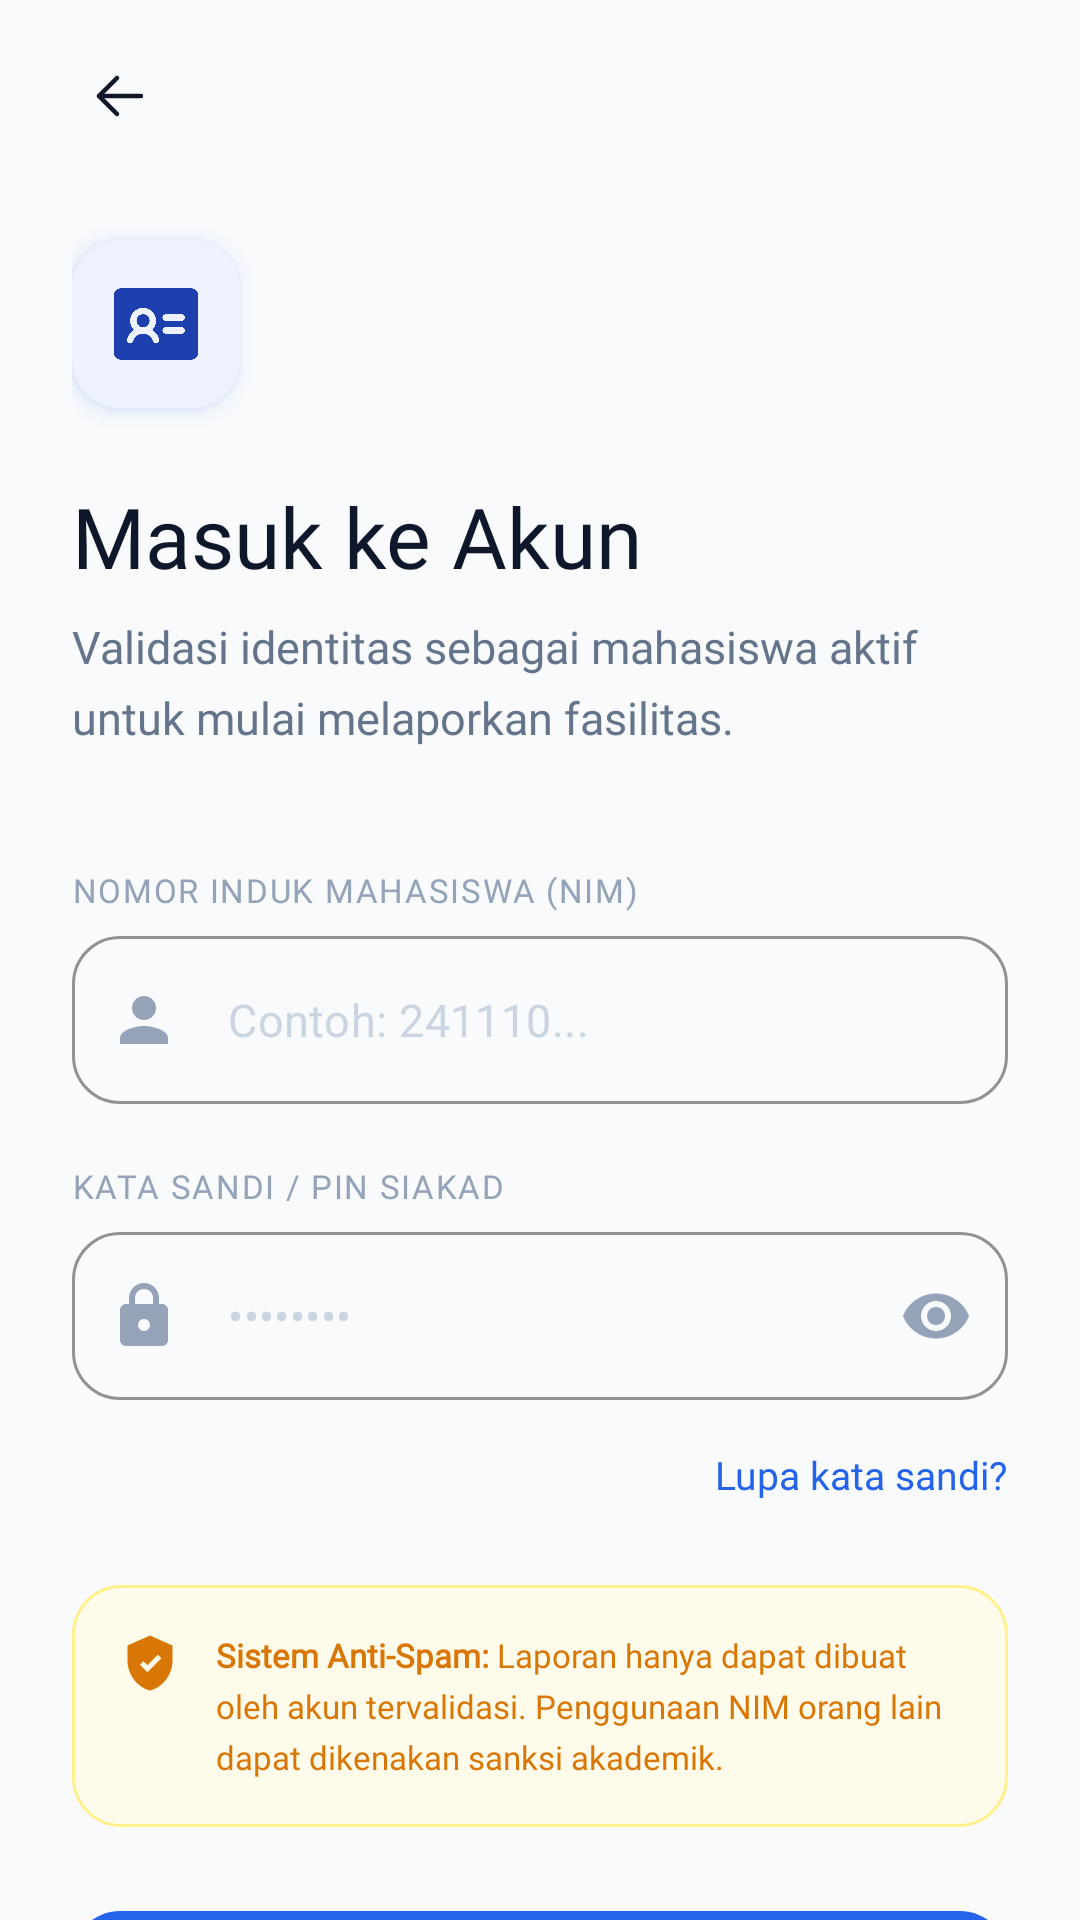

Here is an Android app screen rendered from its layout file. Give the layout XML and the strings, colors and styles it references.
<!-- AndroidManifest.xml: application theme Theme.UTS -->
<!-- res/layout/activity_login.xml -->
<?xml version="1.0" encoding="utf-8"?>
<androidx.constraintlayout.widget.ConstraintLayout
    xmlns:android="http://schemas.android.com/apk/res/android"
    xmlns:app="http://schemas.android.com/apk/res-auto"
    xmlns:tools="http://schemas.android.com/tools"
    android:layout_width="match_parent"
    android:layout_height="match_parent"
    android:background="#F8FAFC"
    android:fitsSystemWindows="true">

    <LinearLayout
        android:id="@+id/headerLayout"
        android:layout_width="match_parent"
        android:layout_height="64dp"
        android:gravity="center_vertical"
        android:orientation="horizontal"
        android:paddingHorizontal="24dp"
        app:layout_constraintTop_toTopOf="parent">

        <ImageView
            android:id="@+id/btnBack"
            android:layout_width="32dp"
            android:layout_height="32dp"
            android:background="?attr/selectableItemBackgroundBorderless"
            android:clickable="true"
            android:focusable="true"
            android:padding="4dp"
            android:src="@drawable/ic_arrow_back_modern"
            app:tint="#0F172A"/>
    </LinearLayout>

    <androidx.core.widget.NestedScrollView
        android:layout_width="match_parent"
        android:layout_height="0dp"
        android:fillViewport="true"
        android:clipToPadding="false"
        android:paddingBottom="40dp"
        app:layout_constraintTop_toBottomOf="@id/headerLayout"
        app:layout_constraintBottom_toBottomOf="parent">

        <LinearLayout
            android:id="@+id/layoutMainContent"
            android:layout_width="match_parent"
            android:layout_height="wrap_content"
            android:orientation="vertical"
            android:paddingHorizontal="24dp">

            <FrameLayout
                android:layout_width="56dp"
                android:layout_height="56dp"
                android:layout_marginTop="16dp"
                android:background="@drawable/bg_icon_container"
                android:elevation="4dp"
                android:outlineAmbientShadowColor="#2563EB"
                android:outlineSpotShadowColor="#2563EB">
                <ImageView
                    android:layout_width="28dp"
                    android:layout_height="28dp"
                    android:layout_gravity="center"
                    android:src="@drawable/ic_id_card_blue2" />
            </FrameLayout>

            <TextView
                android:layout_width="match_parent"
                android:layout_height="wrap_content"
                android:layout_marginTop="24dp"
                android:fontFamily="@font/inter_extrabold"
                android:text="Masuk ke Akun"
                android:textColor="#0F172A"
                android:textSize="28sp" />

            <TextView
                android:layout_width="match_parent"
                android:layout_height="wrap_content"
                android:layout_marginTop="8dp"
                android:fontFamily="@font/inter_medium"
                android:lineSpacingExtra="6dp"
                android:text="Validasi identitas sebagai mahasiswa aktif untuk mulai melaporkan fasilitas."
                android:textColor="#64748B"
                android:textSize="15sp" />

            <TextView
                android:layout_width="wrap_content"
                android:layout_height="wrap_content"
                android:layout_marginTop="40dp"
                android:fontFamily="@font/inter_bold"
                android:text="NOMOR INDUK MAHASISWA (NIM)"
                android:textColor="#94A3B8"
                android:textSize="11sp"
                android:letterSpacing="0.05" />

            <com.google.android.material.textfield.TextInputLayout
                android:id="@+id/inputLayoutNim"
                style="@style/Widget.MaterialComponents.TextInputLayout.OutlinedBox"
                android:layout_width="match_parent"
                android:layout_height="wrap_content"
                android:layout_marginTop="8dp"
                app:boxBackgroundColor="#F8FAFC"
                app:boxCornerRadiusBottomEnd="16dp"
                app:boxCornerRadiusBottomStart="16dp"
                app:boxCornerRadiusTopEnd="16dp"
                app:boxCornerRadiusTopStart="16dp"
                app:boxStrokeColor="#2563EB"
                app:boxStrokeWidth="1dp"
                app:boxStrokeWidthFocused="1.5dp"
                app:hintEnabled="false"
                app:startIconDrawable="@drawable/ic_user_gray"
                app:startIconTint="#94A3B8">

                <com.google.android.material.textfield.TextInputEditText
                    android:id="@+id/etNim"
                    android:layout_width="match_parent"
                    android:layout_height="56dp"
                    android:fontFamily="@font/inter_medium"
                    android:hint="Contoh: 241110..."
                    android:inputType="number"
                    android:paddingStart="0dp"
                    android:textColor="#0F172A"
                    android:textColorHint="#CBD5E1"
                    android:textSize="15sp" />
            </com.google.android.material.textfield.TextInputLayout>

            <TextView
                android:layout_width="wrap_content"
                android:layout_height="wrap_content"
                android:layout_marginTop="20dp"
                android:fontFamily="@font/inter_bold"
                android:text="KATA SANDI / PIN SIAKAD"
                android:textColor="#94A3B8"
                android:textSize="11sp"
                android:letterSpacing="0.05" />

            <com.google.android.material.textfield.TextInputLayout
                android:id="@+id/inputLayoutPassword"
                style="@style/Widget.MaterialComponents.TextInputLayout.OutlinedBox"
                android:layout_width="match_parent"
                android:layout_height="wrap_content"
                android:layout_marginTop="8dp"
                app:boxBackgroundColor="#F8FAFC"
                app:boxCornerRadiusBottomEnd="16dp"
                app:boxCornerRadiusBottomStart="16dp"
                app:boxCornerRadiusTopEnd="16dp"
                app:boxCornerRadiusTopStart="16dp"
                app:boxStrokeColor="#2563EB"
                app:boxStrokeWidth="1dp"
                app:boxStrokeWidthFocused="1.5dp"
                app:hintEnabled="false"
                app:passwordToggleEnabled="true"
                app:passwordToggleTint="#94A3B8"
                app:startIconDrawable="@drawable/ic_lock_gray"
                app:startIconTint="#94A3B8">

                <com.google.android.material.textfield.TextInputEditText
                    android:id="@+id/etPassword"
                    android:layout_width="match_parent"
                    android:layout_height="56dp"
                    android:fontFamily="@font/inter_medium"
                    android:hint="••••••••"
                    android:inputType="textPassword"
                    android:paddingStart="0dp"
                    android:textColor="#0F172A"
                    android:textColorHint="#CBD5E1"
                    android:textSize="15sp" />
            </com.google.android.material.textfield.TextInputLayout>

            <TextView
                android:id="@+id/tvLupaSandi"
                android:layout_width="wrap_content"
                android:layout_height="wrap_content"
                android:layout_gravity="end"
                android:layout_marginTop="12dp"
                android:background="?attr/selectableItemBackground"
                android:clickable="true"
                android:focusable="true"
                android:fontFamily="@font/inter_bold"
                android:paddingVertical="4dp"
                android:text="Lupa kata sandi?"
                android:textColor="#2563EB"
                android:textSize="13sp" />

            <LinearLayout
                android:layout_width="match_parent"
                android:layout_height="wrap_content"
                android:layout_marginTop="24dp"
                android:background="@drawable/bg_warning_box"
                android:orientation="horizontal"
                android:padding="16dp">

                <ImageView
                    android:layout_width="20dp"
                    android:layout_height="20dp"
                    android:src="@drawable/ic_shield_orange" />

                <TextView
                    android:layout_width="match_parent"
                    android:layout_height="wrap_content"
                    android:layout_marginStart="12dp"
                    android:fontFamily="@font/inter_medium"
                    android:lineSpacingExtra="4dp"
                    android:text="@string/login_warning_text"
                    android:textColor="#D97706"
                    android:textSize="11sp" />
            </LinearLayout>

            <com.google.android.material.button.MaterialButton
                android:id="@+id/btnMasuk"
                android:layout_width="match_parent"
                android:layout_height="56dp"
                android:layout_marginTop="24dp"
                android:text="Masuk Sistem"
                android:textAllCaps="false"
                android:textColor="#FFFFFF"
                android:textSize="15sp"
                android:fontFamily="@font/inter_bold"
                app:icon="@drawable/ic_login_arrow"
                app:iconGravity="textEnd"
                app:iconTint="#FFFFFF"
                app:backgroundTint="#2563EB"
                app:cornerRadius="16dp"
                app:elevation="8dp" />

            <LinearLayout
                android:id="@+id/layoutRegister"
                android:layout_width="wrap_content"
                android:layout_height="wrap_content"
                android:layout_gravity="center_horizontal"
                android:layout_marginTop="24dp"
                android:background="?attr/selectableItemBackground"
                android:clickable="true"
                android:focusable="true"
                android:orientation="horizontal"
                android:padding="8dp">

                <TextView
                    android:layout_width="wrap_content"
                    android:layout_height="wrap_content"
                    android:fontFamily="@font/inter_medium"
                    android:text="Belum Memiliki Akun? "
                    android:textColor="#64748B"
                    android:textSize="13sp" />

                <TextView
                    android:layout_width="wrap_content"
                    android:layout_height="wrap_content"
                    android:fontFamily="@font/inter_bold"
                    android:text="Buat Akun"
                    android:textColor="#2563EB"
                    android:textSize="13sp" />
            </LinearLayout>
        </LinearLayout>
    </androidx.core.widget.NestedScrollView>
</androidx.constraintlayout.widget.ConstraintLayout>
<!-- resources referenced by this layout -->
<resources>
  <!-- drawable bg_icon_container (drawable) -->
  <?xml version="1.0" encoding="utf-8"?>
  <shape xmlns:android="http://schemas.android.com/apk/res/android">
      <solid android:color="#EEF2FF"/>
      <corners android:radius="16dp"/>
  </shape>
  <!-- drawable bg_warning_box (drawable) -->
  <?xml version="1.0" encoding="utf-8"?>
  <shape xmlns:android="http://schemas.android.com/apk/res/android">
      <solid android:color="#FFFBEB"/>
      <stroke android:width="1dp" android:color="#FEF08A"/>
      <corners android:radius="16dp"/>
  </shape>
  <!-- drawable ic_arrow_back_modern (drawable) -->
  <?xml version="1.0" encoding="utf-8"?>
  <vector xmlns:android="http://schemas.android.com/apk/res/android"
      android:width="24dp"
      android:height="24dp"
      android:viewportWidth="24"
      android:viewportHeight="24">
      <path
          android:pathData="M19,12H5"
          android:strokeColor="#FFFFFF"
          android:strokeWidth="1.5"
          android:strokeLineCap="round"
          android:strokeLineJoin="round"/>
      <path
          android:pathData="M11,18L5,12L11,6"
          android:strokeColor="#FFFFFF"
          android:strokeWidth="1.5"
          android:strokeLineCap="round"
          android:strokeLineJoin="round"/>
  </vector>
  <!-- drawable ic_id_card_blue2: png bitmap (drawable, 9571 bytes) -->
  <!-- drawable ic_lock_gray (drawable) -->
  <vector xmlns:android="http://schemas.android.com/apk/res/android" android:width="24dp" android:height="24dp" android:viewportWidth="24" android:viewportHeight="24">
      <path android:fillColor="#94A3B8" android:pathData="M18,8h-1V6c0,-2.76 -2.24,-5 -5,-5S7,3.24 7,6v2H6c-1.1,0 -2,0.9 -2,2v10c0,1.1 0.9,2 2,2h12c1.1,0 2,-0.9 2,-2V10C20,8.9 19.1,8 18,8zM9,6c0,-1.66 1.34,-3 3,-3s3,1.34 3,3v2H9V6zM12,17c-1.1,0 -2,-0.9 -2,-2s0.9,-2 2,-2 2,0.9 2,2S13.1,17 12,17z"/>
  </vector>
  <!-- drawable ic_login_arrow (drawable) -->
  <vector xmlns:android="http://schemas.android.com/apk/res/android" android:width="20dp" android:height="20dp" android:viewportWidth="24" android:viewportHeight="24">
      <path android:fillColor="#FFFFFF" android:pathData="M10.09,15.59L11.5,17l5,-5 -5,-5 -1.41,1.41L12.67,11H3v2h9.67l-2.58,2.59zM19,3H5c-1.11,0 -2,0.9 -2,2v4h2V5h14v14H5v-4H3v4c0,1.1 0.89,2 2,2h14c1.1,0 2,-0.9 2,-2V5c0,-1.1 -0.9,-2 -2,-2z"/>
  </vector>
  <!-- drawable ic_shield_orange (drawable) -->
  <vector xmlns:android="http://schemas.android.com/apk/res/android" android:width="20dp" android:height="20dp" android:viewportWidth="24" android:viewportHeight="24">
      <path android:fillColor="#D97706" android:pathData="M12,1L3,5v6c0,5.55 3.84,10.74 9,12c5.16,-1.26 9,-6.45 9,-12V5L12,1zM10.93,15.73l-3.02,-3.02 1.41,-1.41 1.61,1.61 4.2,-4.2 1.41,1.41 -5.61,5.61z"/>
  </vector>
  <!-- drawable ic_user_gray (drawable) -->
  <vector xmlns:android="http://schemas.android.com/apk/res/android" android:width="24dp" android:height="24dp" android:viewportWidth="24" android:viewportHeight="24">
      <path android:fillColor="#94A3B8" android:pathData="M12,12c2.21,0 4,-1.79 4,-4s-1.79,-4 -4,-4 -4,1.79 -4,4 1.79,4 4,4zM12,14c-2.67,0 -8,1.34 -8,4v2h16v-2c0,-2.66 -5.33,-4 -8,-4z"/>
  </vector>
  <string name="login_warning_text"><b>Sistem Anti-Spam:</b> Laporan hanya dapat dibuat oleh akun tervalidasi. Penggunaan NIM orang lain dapat dikenakan sanksi akademik.</string>
  <style name="Theme.UTS" parent="Base.Theme.UTS" />
  <style name="Base.Theme.UTS" parent="Theme.Material3.DayNight.NoActionBar">
          
          
  
          
          <item name="android:windowSplashScreenBackground">#2563EB</item>
          
          <item name="android:windowSplashScreenAnimatedIcon">@android:color/transparent</item>
      </style>
</resources>
